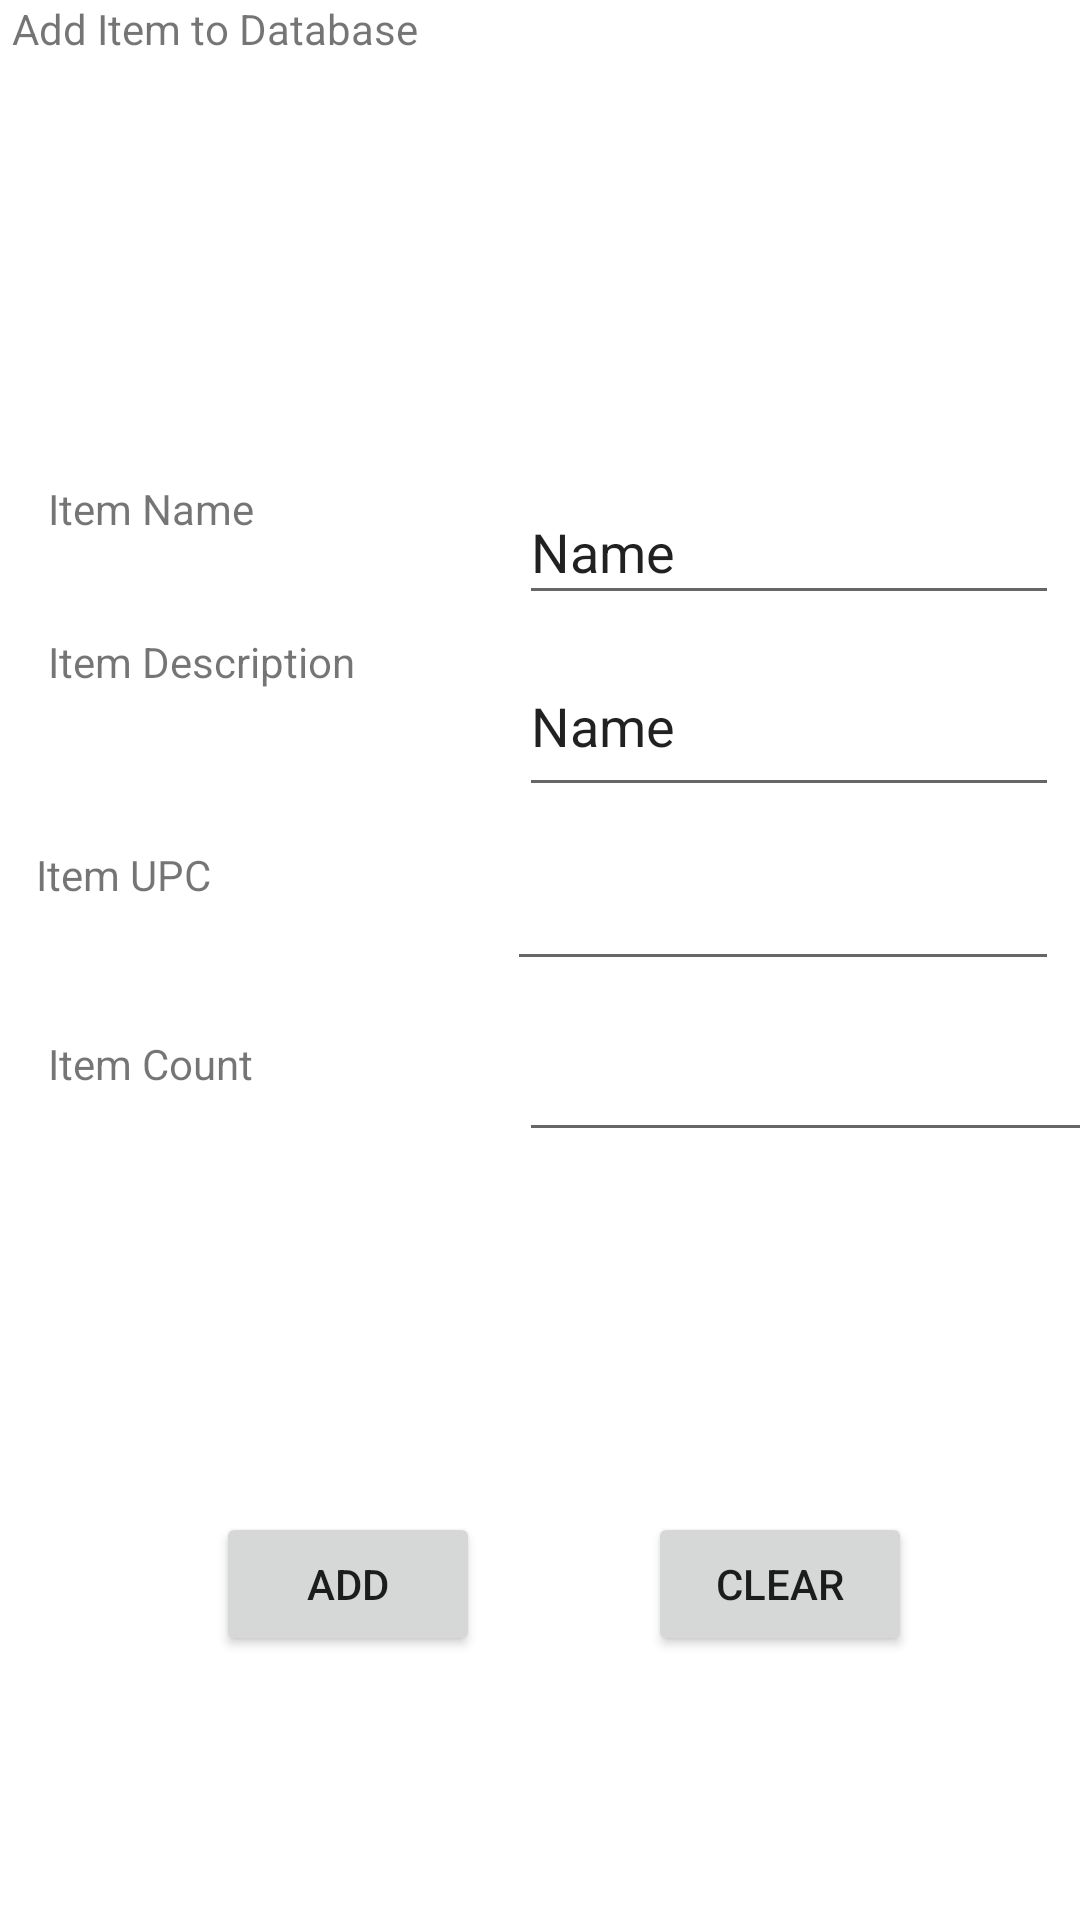

Produce the Android XML layout that renders to this screen, including the resource entries it uses.
<!-- AndroidManifest.xml: application theme Theme.ZetaInventoryManager -->
<!-- res/layout/activity_add_item.xml -->
<?xml version="1.0" encoding="utf-8"?>
<androidx.constraintlayout.widget.ConstraintLayout xmlns:android="http://schemas.android.com/apk/res/android"
    xmlns:app="http://schemas.android.com/apk/res-auto"
    xmlns:tools="http://schemas.android.com/tools"
    android:layout_width="match_parent"
    android:layout_height="match_parent"
    tools:context=".AddItem">

    <View
        android:id="@+id/view2"
        android:layout_width="405dp"
        android:layout_height="296dp"
        android:layout_marginTop="132dp"
        app:layout_constraintEnd_toEndOf="parent"
        app:layout_constraintStart_toStartOf="parent"
        app:layout_constraintTop_toTopOf="parent" />

    <TextView
        android:id="@+id/textView12"
        android:layout_width="125dp"
        android:layout_height="35dp"
        android:layout_marginStart="16dp"
        android:layout_marginTop="28dp"
        android:text="@string/item_count"
        app:layout_constraintStart_toStartOf="parent"
        app:layout_constraintTop_toBottomOf="@+id/textView11" />

    <TextView
        android:id="@+id/textView7"
        android:layout_width="wrap_content"
        android:layout_height="wrap_content"
        android:layout_marginStart="4dp"
        android:text="@string/add_item_to_database"
        app:layout_constraintStart_toStartOf="parent"
        app:layout_constraintTop_toTopOf="parent" />

    <TextView
        android:id="@+id/textView8"
        android:layout_width="125dp"
        android:layout_height="35dp"
        android:layout_marginStart="16dp"
        android:layout_marginTop="28dp"
        android:text="@string/item_name"
        app:layout_constraintStart_toStartOf="parent"
        app:layout_constraintTop_toTopOf="@+id/view2" />

    <TextView
        android:id="@+id/textView9"
        android:layout_width="125dp"
        android:layout_height="35dp"
        android:layout_marginStart="16dp"
        android:layout_marginTop="16dp"
        android:text="@string/item_description"
        app:layout_constraintStart_toStartOf="parent"
        app:layout_constraintTop_toBottomOf="@+id/textView8" />

    <TextView
        android:id="@+id/textView11"
        android:layout_width="125dp"
        android:layout_height="35dp"
        android:layout_marginStart="12dp"
        android:layout_marginTop="36dp"
        android:text="@string/item_upc"
        app:layout_constraintStart_toStartOf="parent"
        app:layout_constraintTop_toBottomOf="@+id/textView9" />

    <EditText
        android:id="@+id/editTextNumber2"
        android:layout_width="184dp"
        android:layout_height="42dp"
        android:layout_marginStart="32dp"
        android:layout_marginTop="16dp"
        android:ems="10"
        android:inputType="number"
        app:layout_constraintStart_toEndOf="@+id/textView11"
        app:layout_constraintTop_toBottomOf="@+id/editTextTextPersonName3" />

    <EditText
        android:id="@+id/editTextNumber3"
        android:layout_width="192dp"
        android:layout_height="41dp"
        android:layout_marginStart="32dp"
        android:layout_marginTop="16dp"
        android:ems="10"
        android:inputType="number"
        app:layout_constraintStart_toEndOf="@+id/textView12"
        app:layout_constraintTop_toBottomOf="@+id/editTextNumber2" />

    <EditText
        android:id="@+id/editTextTextPersonName2"
        android:layout_width="180dp"
        android:layout_height="45dp"
        android:layout_marginStart="32dp"
        android:layout_marginTop="28dp"
        android:ems="10"
        android:inputType="textPersonName"
        android:text="@string/name"
        app:layout_constraintStart_toEndOf="@+id/textView8"
        app:layout_constraintTop_toTopOf="@+id/view2" />

    <EditText
        android:id="@+id/editTextTextPersonName3"
        android:layout_width="180dp"
        android:layout_height="57dp"
        android:layout_marginStart="32dp"
        android:layout_marginTop="80dp"
        android:ems="10"
        android:inputType="textPersonName"
        android:text="@string/name"
        app:layout_constraintStart_toEndOf="@+id/textView9"
        app:layout_constraintTop_toTopOf="@+id/view2" />

    <Button
        android:id="@+id/button3"
        android:layout_width="wrap_content"
        android:layout_height="wrap_content"
        android:layout_marginStart="72dp"
        android:layout_marginBottom="88dp"
        android:text="@string/add"
        app:layout_constraintBottom_toBottomOf="parent"
        app:layout_constraintStart_toStartOf="parent" />

    <Button
        android:id="@+id/button4"
        android:layout_width="wrap_content"
        android:layout_height="wrap_content"
        android:layout_marginBottom="88dp"
        android:text="@string/clear"
        app:layout_constraintBottom_toBottomOf="parent"
        app:layout_constraintEnd_toEndOf="parent"
        app:layout_constraintStart_toEndOf="@+id/button3" />
</androidx.constraintlayout.widget.ConstraintLayout>
<!-- resources referenced by this layout -->
<resources>
  <string name="add">Add</string>
  <string name="add_item_to_database">Add Item to Database</string>
  <string name="clear">Clear</string>
  <string name="item_count">Item Count</string>
  <string name="item_description">Item Description</string>
  <string name="item_name">Item Name</string>
  <string name="item_upc">Item UPC</string>
  <string name="name">Name</string>
  <style name="Theme.ZetaInventoryManager" parent="Theme.MaterialComponents.DayNight.DarkActionBar">
          
          <item name="colorPrimary">@color/purple_500</item>
          <item name="colorPrimaryVariant">@color/purple_700</item>
          <item name="colorOnPrimary">@color/white</item>
          
          <item name="colorSecondary">@color/teal_200</item>
          <item name="colorSecondaryVariant">@color/teal_700</item>
          <item name="colorOnSecondary">@color/black</item>
          
          <item name="android:statusBarColor" tools:targetApi="l">?attr/colorPrimaryVariant</item>
          
      </style>
  <!-- not gathered from this repository: default colours our renderer supplied (Android Studio template values) -->
  <color name="purple_500">#FF6200EE</color>
  <color name="purple_700">#FF3700B3</color>
  <color name="teal_200">#FF03DAC5</color>
  <color name="teal_700">#FF018786</color>
  <color name="black">#FF000000</color>
  <color name="white">#FFFFFFFF</color>
</resources>
